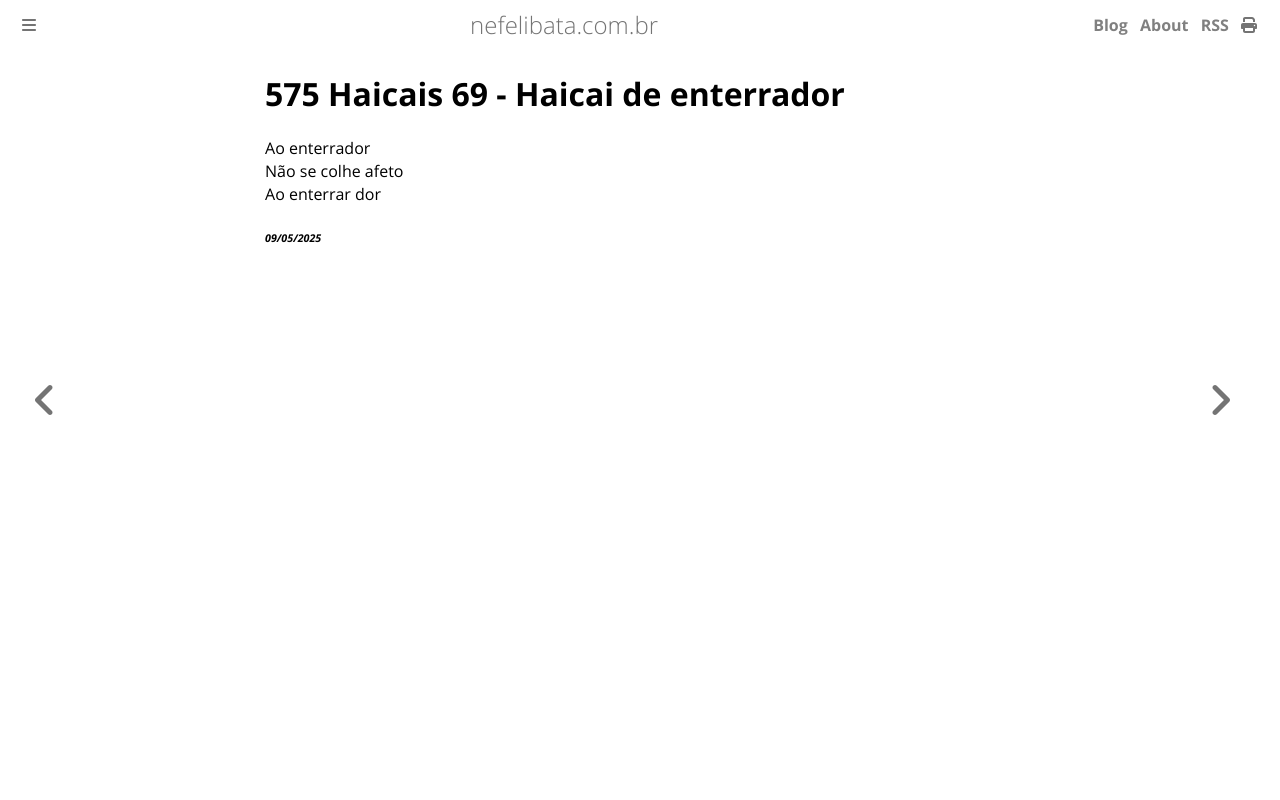

repository: ameopoema/nefelibata · page: 2025-05-09-Haicai_de_enterrador.html · generator: mdbook

# 575 Haicais 69 - Haicai de enterrador  
Ao enterrador  
Não se colhe afeto  
Ao enterrar dor  


###### *09/05/2025*  
&nbsp;<br>
&nbsp;<br>
&nbsp;<br>
&nbsp;<br>
&nbsp;<br>
